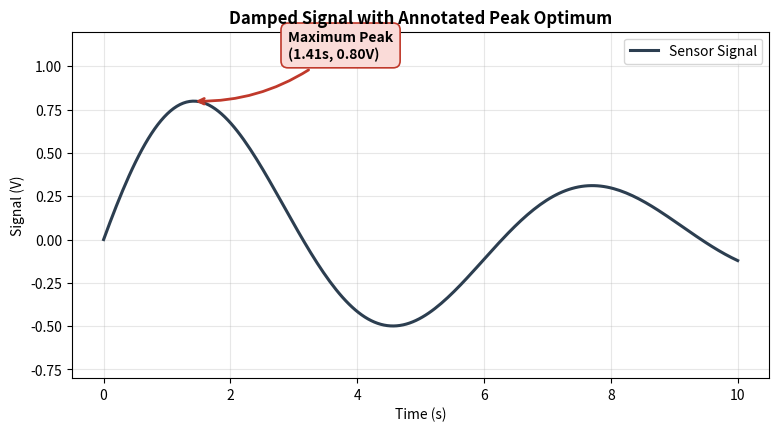
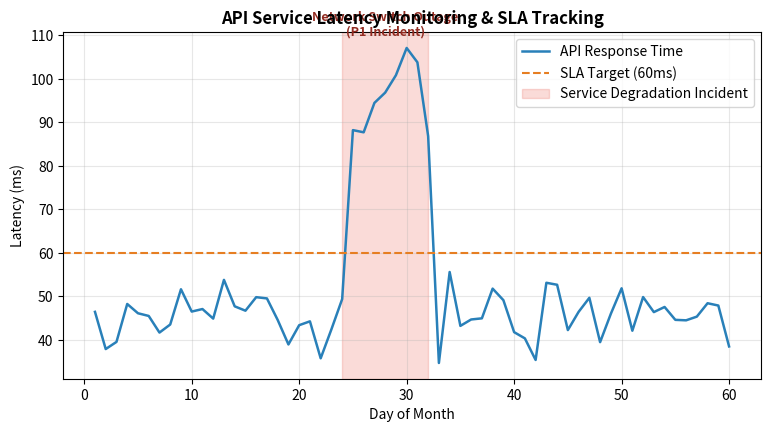
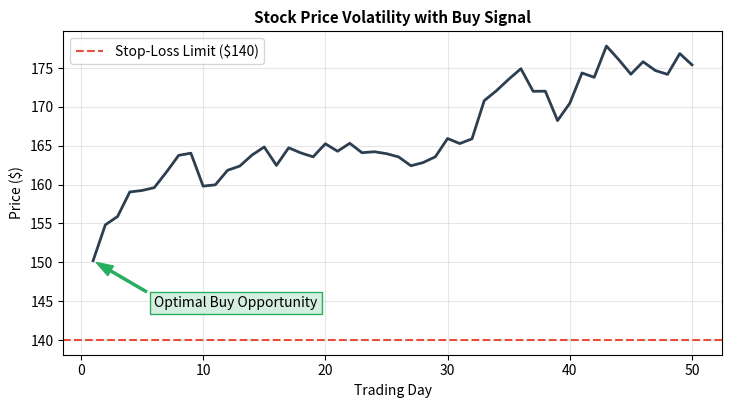

These figures' Python source, in order:
import matplotlib.pyplot as plt
import numpy as np

x = np.linspace(0, 10, 200)
y = np.sin(x) * np.exp(-0.15 * x)

fig, ax = plt.subplots(figsize=(9, 4.5), dpi=100)
ax.plot(x, y, color='#2c3e50', lw=2.2, label='Sensor Signal')

# Find the primary peak point
peak_idx = np.argmax(y)
x_peak, y_peak = x[peak_idx], y[peak_idx]

# Add Annotation Arrow to peak
ax.annotate(
    f'Maximum Peak\n({x_peak:.2f}s, {y_peak:.2f}V)', 
    xy=(x_peak, y_peak), 
    xytext=(x_peak + 1.5, y_peak + 0.25),
    arrowprops=dict(arrowstyle='->', connectionstyle='arc3,rad=-0.2', color='#c0392b', lw=2),
    bbox=dict(boxstyle='round,pad=0.5', facecolor='#fadbd8', edgecolor='#c0392b', lw=1.2),
    fontsize=10, fontweight='bold'
)

ax.set_title("Damped Signal with Annotated Peak Optimum", fontsize=12, fontweight='bold')
ax.set_xlabel("Time (s)")
ax.set_ylabel("Signal (V)")
ax.set_ylim(-0.8, 1.2)
ax.grid(True, alpha=0.3)
ax.legend()

plt.show()

days = np.arange(1, 61)
latency = 45 + np.random.normal(0, 5, size=60)
# Simulate an incident spike between days 25 and 32
latency[24:32] += np.random.uniform(40, 70, size=8)

fig, ax = plt.subplots(figsize=(9, 4.5), dpi=100)
ax.plot(days, latency, color='#2980b9', lw=1.8, label='API Response Time')

# Threshold reference line
ax.axhline(60, color='#e67e22', ls='--', lw=1.5, label='SLA Target (60ms)')

# Highlight incident period with a colored vertical span
ax.axvspan(24, 32, color='#e74c3c', alpha=0.2, label='Service Degradation Incident')

ax.text(28, 110, "Network Switch Outage\n(P1 Incident)", ha='center', fontsize=9, fontweight='bold', color='#922b21')

ax.set_title("API Service Latency Monitoring & SLA Tracking", fontsize=12, fontweight='bold')
ax.set_xlabel("Day of Month")
ax.set_ylabel("Latency (ms)")
ax.legend(loc='upper right')
ax.grid(True, alpha=0.3)

plt.show()

# Exercise Solution
np.random.seed(99)
t = np.arange(1, 51)
price = 150 + np.cumsum(np.random.normal(0.5, 2.0, 50))

min_idx = np.argmin(price)

fig, ax = plt.subplots(figsize=(8.5, 4.2), dpi=100)
ax.plot(t, price, color='#2c3e50', lw=2)
ax.axhline(140, color='#e74c3c', ls='--', label='Stop-Loss Limit ($140)')

ax.annotate(
    'Optimal Buy Opportunity',
    xy=(t[min_idx], price[min_idx]),
    xytext=(t[min_idx] + 5, price[min_idx] - 6),
    arrowprops=dict(facecolor='#27ae60', edgecolor='#27ae60', shrink=0.05, width=1.5, headwidth=8),
    bbox=dict(boxstyle='square', fc='#d4efdf', ec='#27ae60')
)

ax.set_title("Stock Price Volatility with Buy Signal", fontsize=11, fontweight='bold')
ax.set_xlabel("Trading Day")
ax.set_ylabel("Price ($)")
ax.legend()
ax.grid(True, alpha=0.3)
plt.show()
